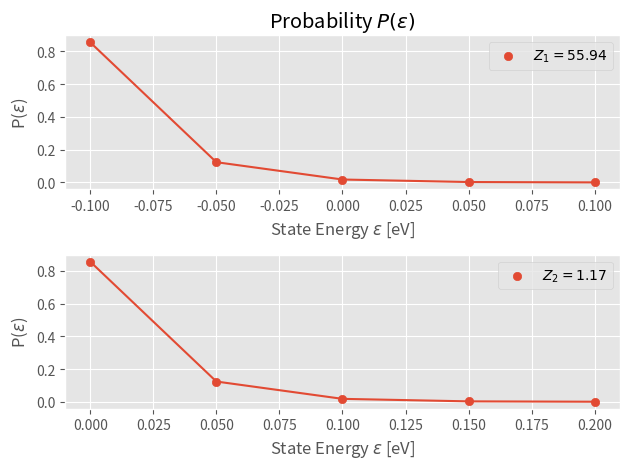

Reproduce this figure in Python.
import numpy as np
import matplotlib.pyplot as plt
plt.style.use('ggplot')

states1 = np.array([-0.1, -0.05, 0, 0.05, 0.1])
states2 = np.array([0, 0.05, 0.1, 0.15, 0.2])
temp = 300
k = 8.6173e-5

boltzmann_factors1 = np.exp(-states1 / (temp * k))
boltzmann_factors2 = np.exp(-states2 / (temp * k))

print(boltzmann_factors1)
print(boltzmann_factors2)

Z1 = np.sum(boltzmann_factors1)
Z2 = np.sum(boltzmann_factors2)
P1 = 1 / Z1 * np.exp(-states1 / (temp * k))
P2 = 1 / Z2 * np.exp(-states2 / (temp * k))

plt.subplot(211)
plt.title('Probability $P(\\epsilon)$')
plt.xlabel('State Energy $\\epsilon$ [eV]')
plt.ylabel('P($\\epsilon$)')
plt.scatter(states1, P1)
plt.plot(states1, P1)
plt.legend(['$Z_1 = {:.2f}$'.format(Z1)])

plt.subplot(212)
plt.xlabel('State Energy $\\epsilon$ [eV]')
plt.ylabel('P($\\epsilon$)')
plt.scatter(states2, P2)
plt.plot(states2, P2)
plt.legend(['$Z_2 = {:.2f}$'.format(Z2)])
plt.tight_layout()

plt.show()
